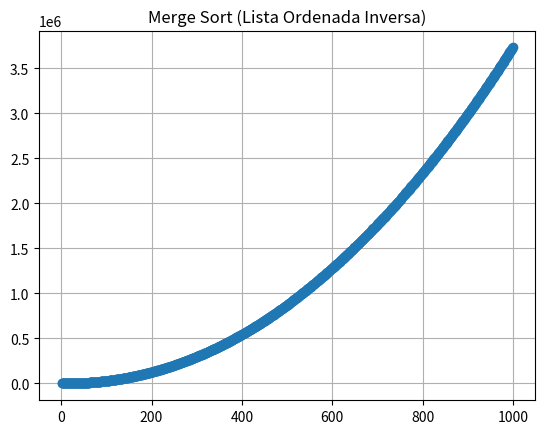

Write the Python code that produced this figure.
import random
import matplotlib.pyplot as plt

time = 0  

def MergeSort(A, p, r):
    global time
    time = time + 1
    if p < r:
        q = (p + r) // 2
        MergeSort(A, p, q)
        MergeSort(A, q + 1, r)
        Merge(A, p, q, r)
    return time

def Merge(A, p, q, r):
    global time
    time = time + 1
    Left = A[p:q+1]
    Right = A[q+1:r+1]
    i = 0
    j = 0
    k = p
    
    while i < len(Left) and j < len(Right):
        time = time + 1
        if Left[i] < Right[j]:
            A[k] = Left[i]
            i += 1
        else:
            A[k] = Right[j]
            j += 1
        k += 1
    
    while i < len(Left):
        A[k] = Left[i]
        i += 1
        k += 1

    while j < len(Right):
        A[k] = Right[j]
        j += 1
        k += 1
    return time
#LISTA ORDENADA DESCENDENTE
if __name__ == "__main__":
    sizes = []
    times = []
    for size in range(1, 1000):
        lst = list(range(size, 0, -1)) 
        time = MergeSort(lst, 0, len(lst) - 1)
        sizes.append(size)
        times.append(time)
    
    plt.plot(sizes, times, marker='o')
    plt.title('Merge Sort (Lista Ordenada Inversa)')
    plt.grid(True)
    plt.show()
"""
#LISTA ALEATORIA
if __name__ == "__main__":
    sizes = []
    times = []
    for size in range(1, 1000):
        lst = [random.randint(-50, 50) for _ in range(size)]
        time = MergeSort(lst, 0, len(lst) - 1)
        sizes.append(size)
        times.append(time)
    
    plt.plot(sizes, times, marker='o')
    plt.title('Merge Sort.random')
    plt.grid(True)
    plt.show()
"""
